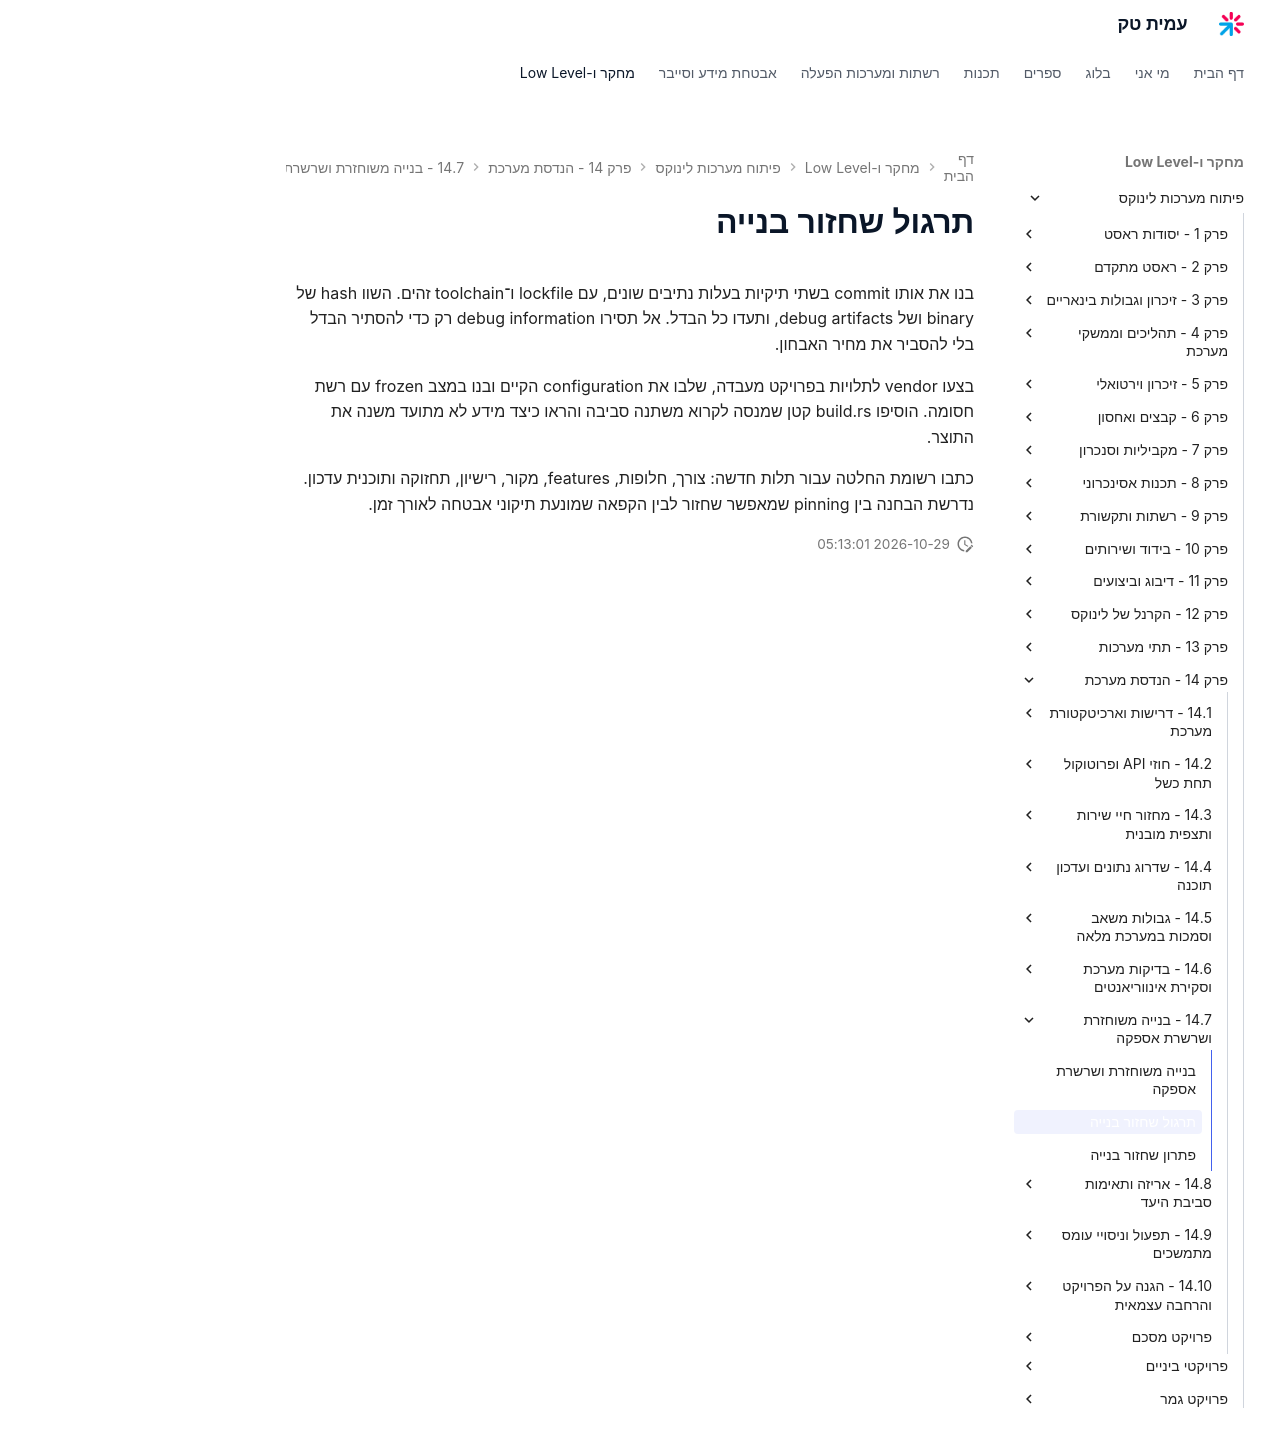

repository: AmitPinchasi/amittech · page: פיתוח-מערכות-לינוקס/14 - הנדסת מערכת/14.7 - בנייה משוחזרת ושרשרת אספקה/14.7 - בנייה משוחזרת ושרשרת אספקה - תרגול/index.html · generator: mkdocs

# תרגול שחזור בנייה

בנו את אותו commit בשתי תיקיות בעלות נתיבים שונים, עם lockfile ו־toolchain זהים. השוו hash של binary ושל debug artifacts, ותעדו כל הבדל. אל תסירו debug information רק כדי להסתיר הבדל בלי להסביר את מחיר האבחון.

בצעו vendor לתלויות בפרויקט מעבדה, שלבו את configuration הקיים ובנו במצב frozen עם רשת חסומה. הוסיפו build.rs קטן שמנסה לקרוא משתנה סביבה והראו כיצד מידע לא מתועד משנה את התוצר.

כתבו רשומת החלטה עבור תלות חדשה: צורך, חלופות, features, מקור, רישיון, תחזוקה ותוכנית עדכון. נדרשת הבחנה בין pinning שמאפשר שחזור לבין הקפאה שמונעת תיקוני אבטחה לאורך זמן.
